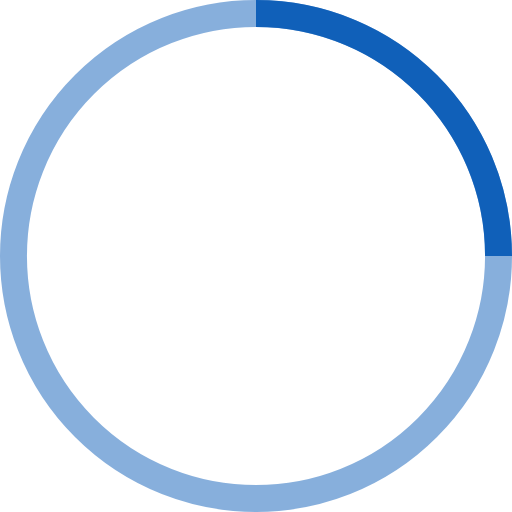
t = 0.00 s
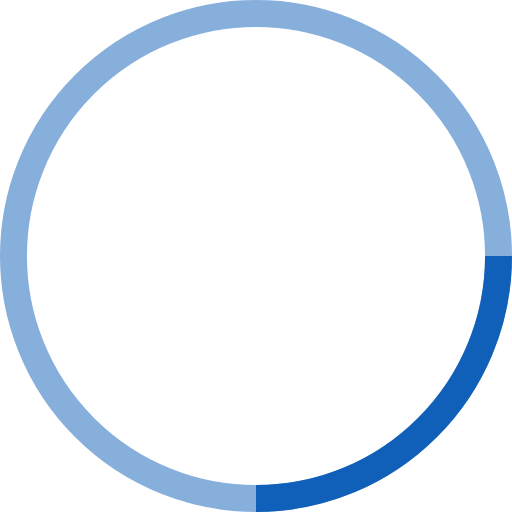
t = 0.25 s
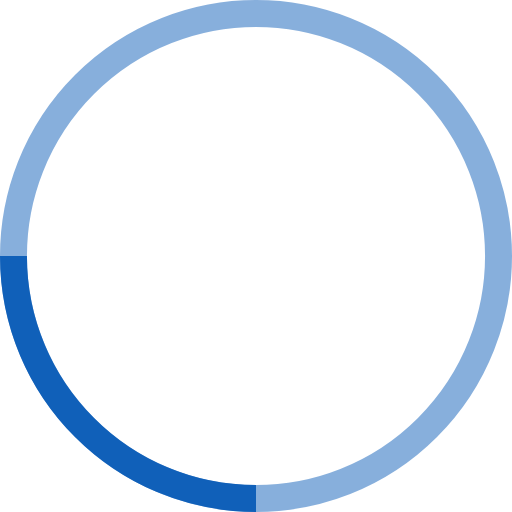
t = 0.50 s
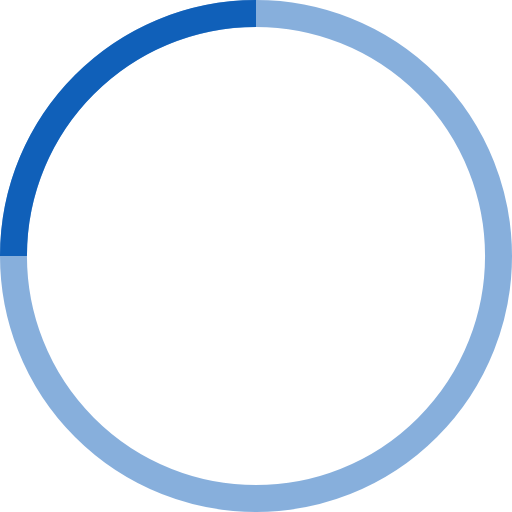
t = 0.75 s

The animated SVG that drew these frames (rendered in a browser with its animation timeline set to each time). Animation: 1 SMIL element (animateTransform=1); one cycle of 1.00 s, repeats indefinitely.

<!-- By Sam Herbert (@sherb), for everyone. More @ http://goo.gl/7AJzbL -->
<svg width="38" height="38" viewBox="0 0 38 38" xmlns="http://www.w3.org/2000/svg" stroke="#1060b9">
    <g fill="none" fill-rule="evenodd">
        <g transform="translate(1 1)" stroke-width="2">
            <circle stroke-opacity=".5" cx="18" cy="18" r="18"/>
            <path d="M36 18c0-9.94-8.06-18-18-18">
                <animateTransform
                    attributeName="transform"
                    type="rotate"
                    from="0 18 18"
                    to="360 18 18"
                    dur="1s"
                    repeatCount="indefinite"/>
            </path>
        </g>
    </g>
</svg>
